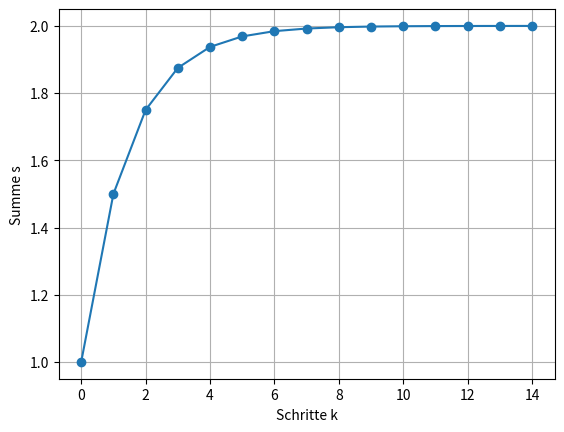

Source code (Python):
a = 1
r = 0.5
s = 0
k = 0

while True:
    summand = a * r**k
    s += summand
    k += 1 
    print(s, end = " ")
        
    if summand < 0.0001:
        break





import matplotlib.pyplot as plt

#geometrische Reihe ar^k
a = 1 #Anfangswert
r = 0.5 #Verhältnis - Wachstumsrate/ratio
s = 0 #aktuelle Summe - was aufsummiert wird
k = 0 #Index oder Laufvariable - zähler für Gliednummer 0, 1, 2...
epsilon = 0.0001

werte = []
schritte = []

while True:
    summand = a * r**k #Variable zum speichern der aktuellen Glieder
    s += summand #jede Runde wird ein Term hinzugefügt
    werte.append(s)
    schritte.append(k)
    k += 1 #Index jede Runde ein neuer
    print(s, end = " ") #ausgabe von s, nebeneinander mit Leerzeile
    
    if summand < epsilon: #break Anweisung wenn summand zu klein wird 
        break
    
plt.plot(schritte, werte, marker='o')
plt.xlabel("Schritte k")
plt.ylabel("Summe s")
plt.grid(True)
plt.show()